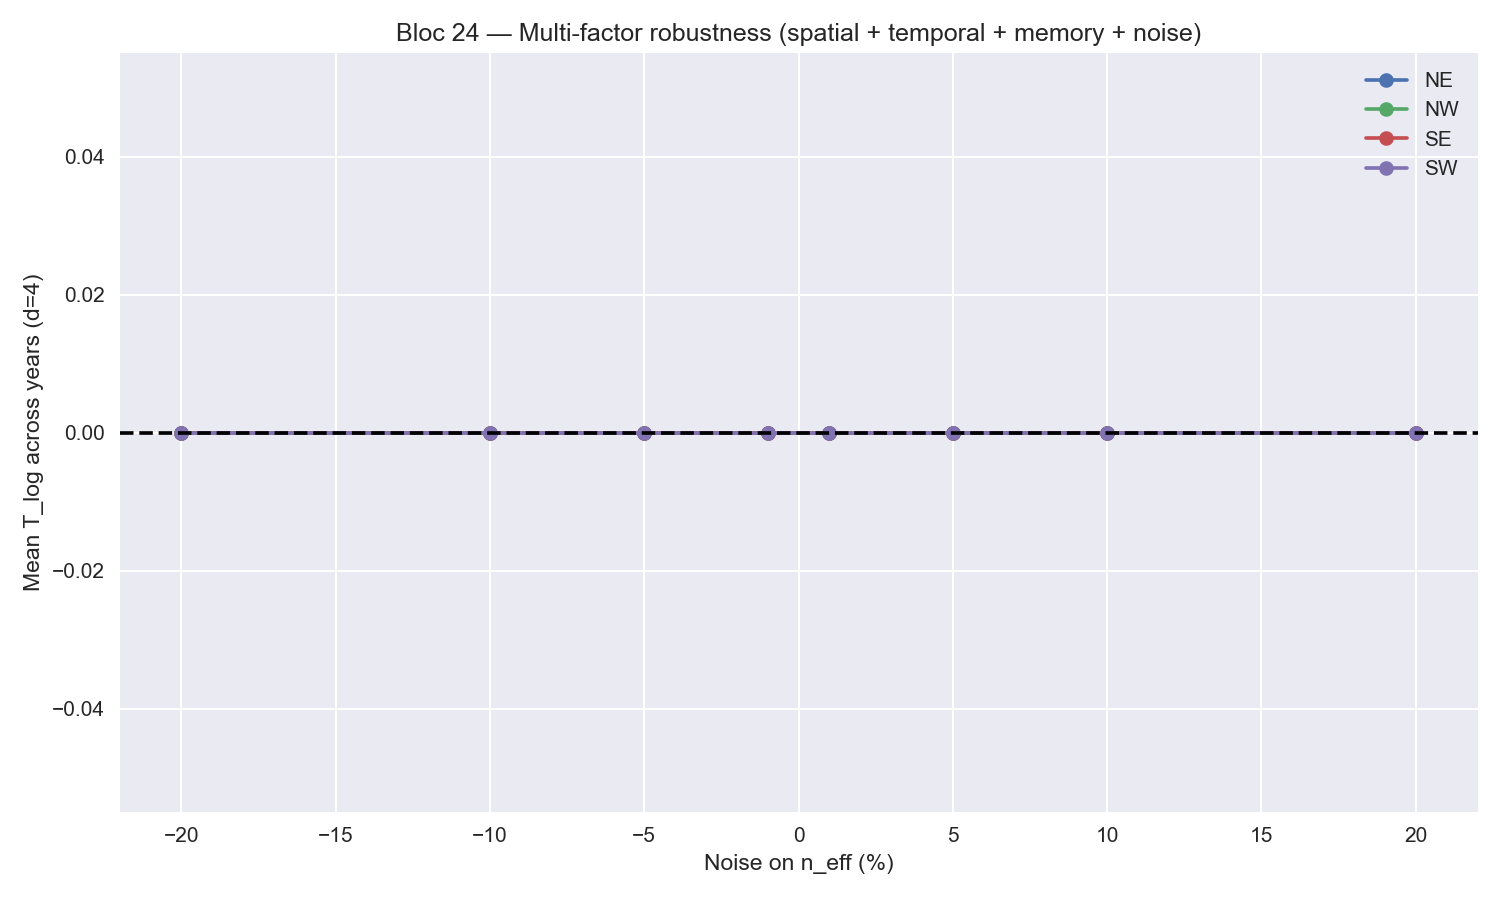

Source data for this figure (header and first rows):
quadrant, year, kernel, n_eff_global, noise_frac, n_noisy, T_log, Regime
NE, 2001, EMA_alpha0.5, 10, 0.01, 10, 0.0, Equilibrium
NE, 2001, EMA_alpha0.5, 10, -0.01, 10, 0.0, Equilibrium
NE, 2001, EMA_alpha0.5, 10, 0.05, 10, 0.0, Equilibrium
NE, 2001, EMA_alpha0.5, 10, -0.05, 10, 0.0, Equilibrium
NE, 2001, EMA_alpha0.5, 10, 0.1, 11, 0.0, Equilibrium
NE, 2001, EMA_alpha0.5, 10, -0.1, 9, 0.0, Equilibrium
NE, 2001, EMA_alpha0.5, 10, 0.2, 12, 0.0, Equilibrium
NE, 2001, EMA_alpha0.5, 10, -0.2, 8, 0.0, Equilibrium
NE, 2001, Boxcar_W5, 10, 0.01, 10, 0.0, Equilibrium
NE, 2001, Boxcar_W5, 10, -0.01, 10, 0.0, Equilibrium
NE, 2001, Boxcar_W5, 10, 0.05, 10, 0.0, Equilibrium
NE, 2001, Boxcar_W5, 10, -0.05, 10, 0.0, Equilibrium
NE, 2001, Boxcar_W5, 10, 0.1, 11, 0.0, Equilibrium
NE, 2001, Boxcar_W5, 10, -0.1, 9, 0.0, Equilibrium
NE, 2001, Boxcar_W5, 10, 0.2, 12, 0.0, Equilibrium
NE, 2001, Boxcar_W5, 10, -0.2, 8, 0.0, Equilibrium
NE, 2002, EMA_alpha0.5, 9, 0.01, 9, 0.0, Equilibrium
NE, 2002, EMA_alpha0.5, 9, -0.01, 9, 0.0, Equilibrium
NE, 2002, EMA_alpha0.5, 9, 0.05, 9, 0.0, Equilibrium
NE, 2002, EMA_alpha0.5, 9, -0.05, 9, 0.0, Equilibrium
NE, 2002, EMA_alpha0.5, 9, 0.1, 10, 0.0, Equilibrium
NE, 2002, EMA_alpha0.5, 9, -0.1, 8, 0.0, Equilibrium
NE, 2002, EMA_alpha0.5, 9, 0.2, 11, 0.0, Equilibrium
NE, 2002, EMA_alpha0.5, 9, -0.2, 7, 0.0, Equilibrium
NE, 2002, Boxcar_W5, 9, 0.01, 9, 0.0, Equilibrium
NE, 2002, Boxcar_W5, 9, -0.01, 9, 0.0, Equilibrium
NE, 2002, Boxcar_W5, 9, 0.05, 9, 0.0, Equilibrium
NE, 2002, Boxcar_W5, 9, -0.05, 9, 0.0, Equilibrium
NE, 2002, Boxcar_W5, 9, 0.1, 10, 0.0, Equilibrium
NE, 2002, Boxcar_W5, 9, -0.1, 8, 0.0, Equilibrium
NE, 2002, Boxcar_W5, 9, 0.2, 11, 0.0, Equilibrium
NE, 2002, Boxcar_W5, 9, -0.2, 7, 0.0, Equilibrium
NE, 2003, EMA_alpha0.5, 15, 0.01, 15, 0.0, Equilibrium
NE, 2003, EMA_alpha0.5, 15, -0.01, 15, 0.0, Equilibrium
NE, 2003, EMA_alpha0.5, 15, 0.05, 16, 0.0, Equilibrium
NE, 2003, EMA_alpha0.5, 15, -0.05, 14, 0.0, Equilibrium
NE, 2003, EMA_alpha0.5, 15, 0.1, 16, 0.0, Equilibrium
NE, 2003, EMA_alpha0.5, 15, -0.1, 14, 0.0, Equilibrium
NE, 2003, EMA_alpha0.5, 15, 0.2, 18, 0.0, Equilibrium
NE, 2003, EMA_alpha0.5, 15, -0.2, 12, 0.0, Equilibrium
NE, 2003, Boxcar_W5, 15, 0.01, 15, 0.0, Equilibrium
NE, 2003, Boxcar_W5, 15, -0.01, 15, 0.0, Equilibrium
NE, 2003, Boxcar_W5, 15, 0.05, 16, 0.0, Equilibrium
NE, 2003, Boxcar_W5, 15, -0.05, 14, 0.0, Equilibrium
NE, 2003, Boxcar_W5, 15, 0.1, 16, 0.0, Equilibrium
NE, 2003, Boxcar_W5, 15, -0.1, 14, 0.0, Equilibrium
NE, 2003, Boxcar_W5, 15, 0.2, 18, 0.0, Equilibrium
NE, 2003, Boxcar_W5, 15, -0.2, 12, 0.0, Equilibrium
NE, 2004, EMA_alpha0.5, 13, 0.01, 13, 0.0, Equilibrium
NE, 2004, EMA_alpha0.5, 13, -0.01, 13, 0.0, Equilibrium
NE, 2004, EMA_alpha0.5, 13, 0.05, 14, 0.0, Equilibrium
NE, 2004, EMA_alpha0.5, 13, -0.05, 12, 0.0, Equilibrium
NE, 2004, EMA_alpha0.5, 13, 0.1, 14, 0.0, Equilibrium
NE, 2004, EMA_alpha0.5, 13, -0.1, 12, 0.0, Equilibrium
NE, 2004, EMA_alpha0.5, 13, 0.2, 16, 0.0, Equilibrium
NE, 2004, EMA_alpha0.5, 13, -0.2, 10, 0.0, Equilibrium
NE, 2004, Boxcar_W5, 13, 0.01, 13, 0.0, Equilibrium
NE, 2004, Boxcar_W5, 13, -0.01, 13, 0.0, Equilibrium
NE, 2004, Boxcar_W5, 13, 0.05, 14, 0.0, Equilibrium
NE, 2004, Boxcar_W5, 13, -0.05, 12, 0.0, Equilibrium
... 1,332 more rows
